5-way image classification set "dataset" from GitHub (dyy603/xulaixiang-Microalgae-Spectral-Classification); label vocabulary: Aeruginosa, Dunaliella salina, flat algae, Nannochloropsis, Synechocystis sp.

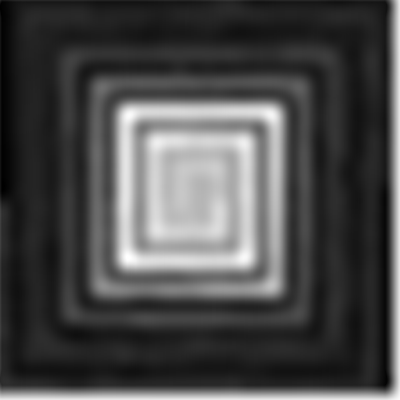
Label: Aeruginosa

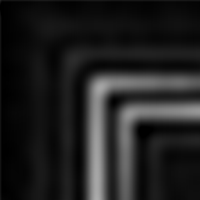
Label: Nannochloropsis

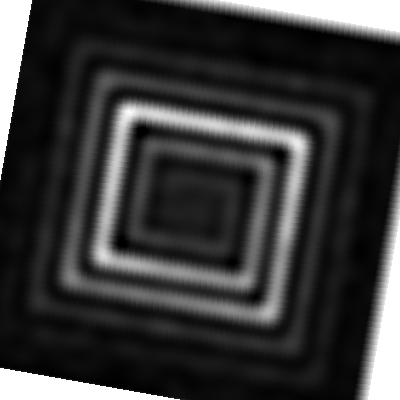
Label: Dunaliella salina

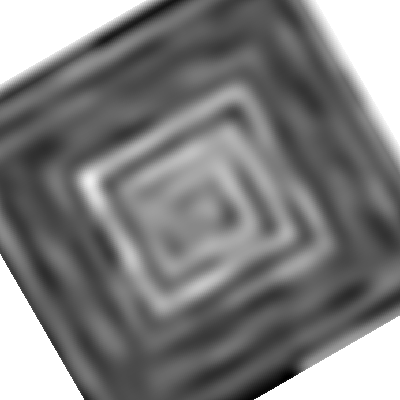
Label: Synechocystis sp

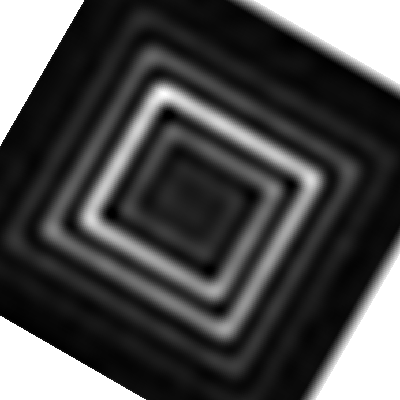
Label: flat algae

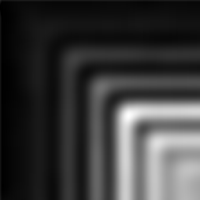
Label: Aeruginosa
